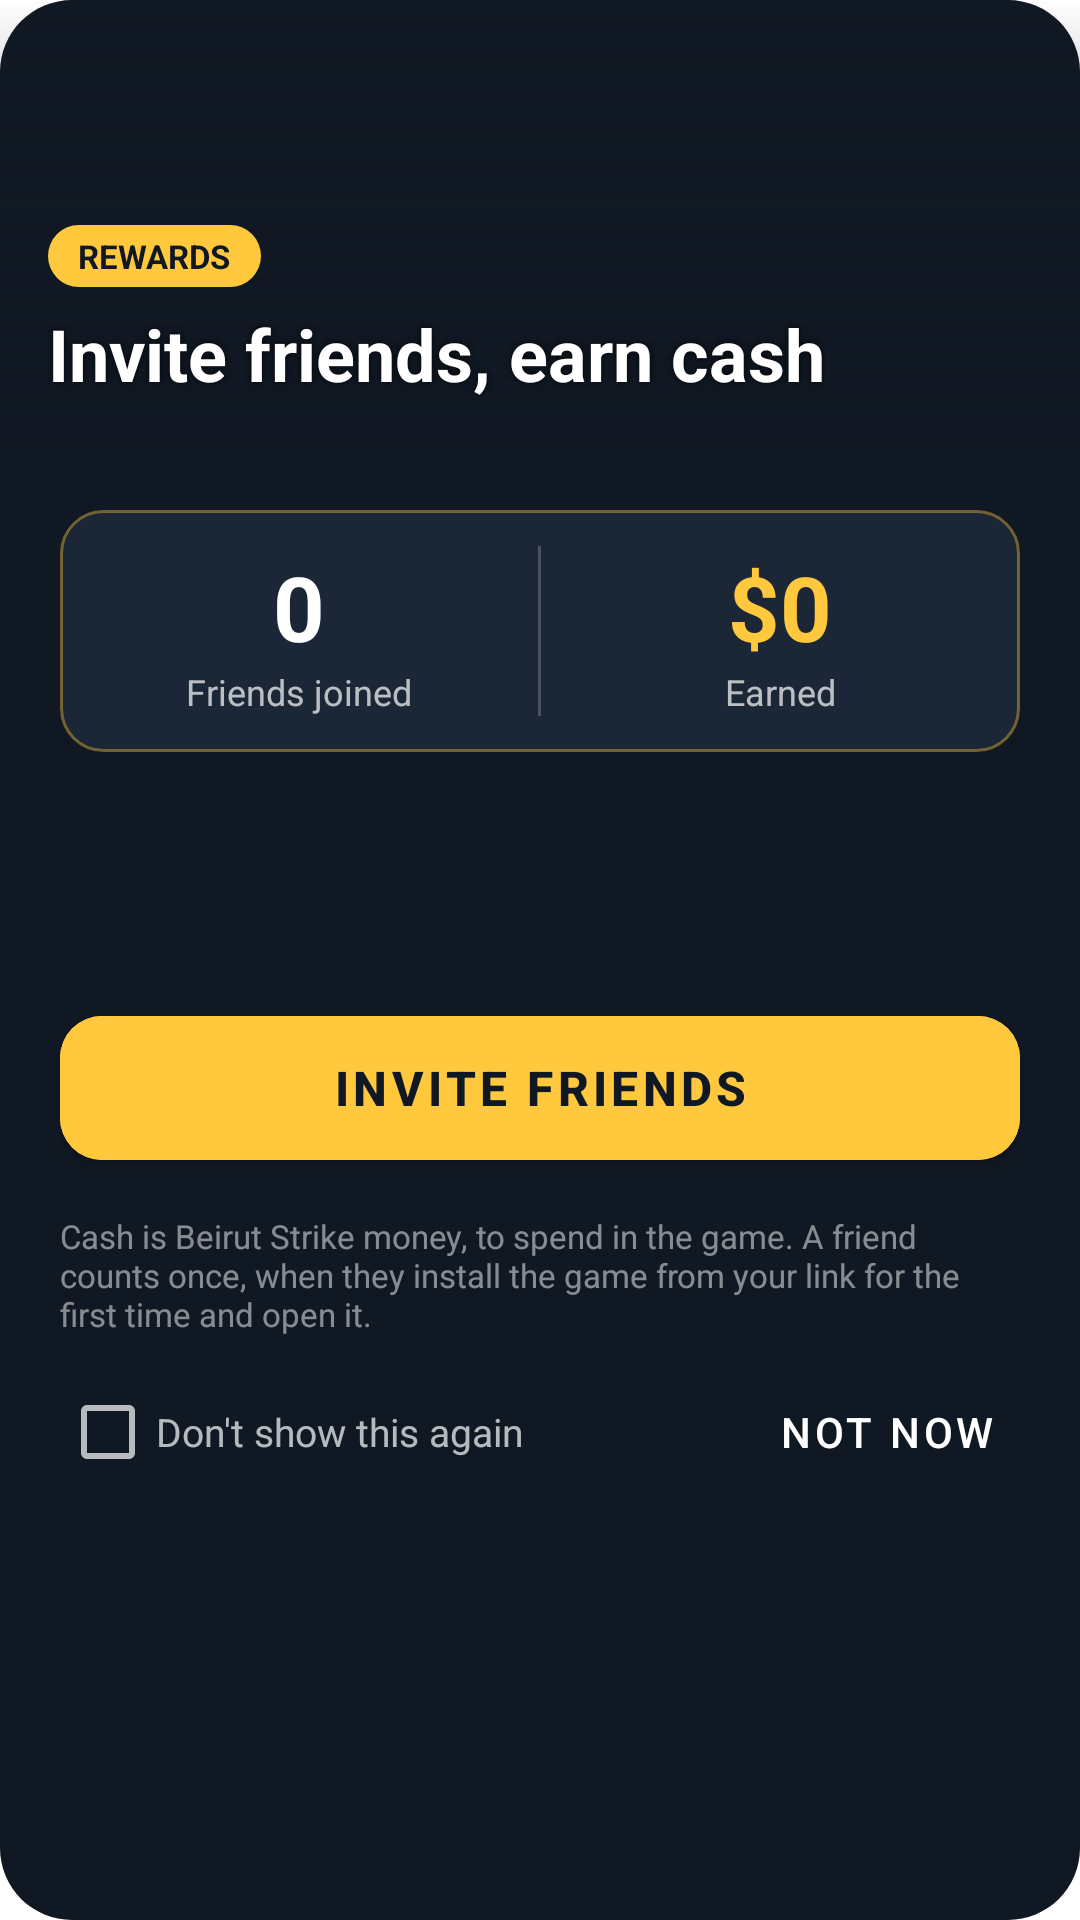

Layout XML and referenced resources for this Android screen:
<!-- AndroidManifest.xml: application theme Theme.Beirutrun -->
<!-- res/layout/dialog_invite_friends.xml -->
<?xml version="1.0" encoding="utf-8"?>
<ScrollView xmlns:android="http://schemas.android.com/apk/res/android"
    xmlns:app="http://schemas.android.com/apk/res-auto"
    android:layout_width="match_parent"
    android:layout_height="wrap_content"
    android:background="@drawable/bg_invite_dialog">

    <LinearLayout
        android:layout_width="match_parent"
        android:layout_height="wrap_content"
        android:orientation="vertical">

        
        <FrameLayout
            android:layout_width="match_parent"
            android:layout_height="150dp">

            <ImageView
                android:id="@+id/inviteHero"
                android:layout_width="match_parent"
                android:layout_height="match_parent"
                android:contentDescription="@null"
                android:scaleType="centerCrop" />

            <View
                android:layout_width="match_parent"
                android:layout_height="match_parent"
                android:background="@drawable/bg_invite_hero_shade" />

            <LinearLayout
                android:layout_width="match_parent"
                android:layout_height="wrap_content"
                android:layout_gravity="bottom"
                android:orientation="vertical"
                android:padding="16dp">

                <TextView
                    android:layout_width="wrap_content"
                    android:layout_height="wrap_content"
                    android:background="@drawable/bg_invite_chip"
                    android:paddingStart="10dp"
                    android:paddingTop="3dp"
                    android:paddingEnd="10dp"
                    android:paddingBottom="3dp"
                    android:text="@string/invite_promo_chip"
                    android:textColor="#FF101823"
                    android:textSize="11sp"
                    android:textStyle="bold" />

                <TextView
                    android:layout_width="wrap_content"
                    android:layout_height="wrap_content"
                    android:layout_marginTop="6dp"
                    android:shadowColor="#CC000000"
                    android:id="@+id/inviteTitle"
                    android:shadowRadius="6"
                    android:text="@string/invite_promo_title"
                    android:textColor="@android:color/white"
                    android:textSize="24sp"
                    android:textStyle="bold" />
            </LinearLayout>
        </FrameLayout>

        <LinearLayout
            android:layout_width="match_parent"
            android:layout_height="wrap_content"
            android:orientation="vertical"
            android:padding="20dp">

            
            <FrameLayout
                android:layout_width="match_parent"
                android:layout_height="wrap_content">

                <LinearLayout
                    android:layout_width="match_parent"
                    android:layout_height="wrap_content"
                    android:background="@drawable/bg_invite_stats"
                    android:orientation="horizontal"
                    android:paddingTop="12dp"
                    android:paddingBottom="12dp">

                    <LinearLayout
                        android:layout_width="0dp"
                        android:layout_height="wrap_content"
                        android:layout_weight="1"
                        android:gravity="center"
                        android:orientation="vertical">

                        <TextView
                            android:id="@+id/inviteFriendsCount"
                            android:layout_width="wrap_content"
                            android:layout_height="wrap_content"
                            android:text="0"
                            android:textColor="@android:color/white"
                            android:textSize="30sp"
                            android:textStyle="bold" />

                        <TextView
                            android:layout_width="wrap_content"
                            android:layout_height="wrap_content"
                            android:text="@string/invite_promo_friends"
                            android:textColor="#B3FFFFFF"
                            android:textSize="12sp" />
                    </LinearLayout>

                    <View
                        android:layout_width="1dp"
                        android:layout_height="match_parent"
                        android:background="#33FFFFFF" />

                    <LinearLayout
                        android:layout_width="0dp"
                        android:layout_height="wrap_content"
                        android:layout_weight="1"
                        android:gravity="center"
                        android:orientation="vertical">

                        <TextView
                            android:id="@+id/inviteEarned"
                            android:layout_width="wrap_content"
                            android:layout_height="wrap_content"
                            android:text="$0"
                            android:textColor="#FFFFC83D"
                            android:textSize="30sp"
                            android:textStyle="bold" />

                        <TextView
                            android:layout_width="wrap_content"
                            android:layout_height="wrap_content"
                            android:text="@string/invite_promo_earned"
                            android:textColor="#B3FFFFFF"
                            android:textSize="12sp" />
                    </LinearLayout>
                </LinearLayout>

                
                <TextView
                    android:id="@+id/inviteGain"
                    android:layout_width="wrap_content"
                    android:layout_height="wrap_content"
                    android:layout_gravity="end|center_vertical"
                    android:layout_marginEnd="16dp"
                    android:alpha="0"
                    android:shadowColor="#CC000000"
                    android:shadowRadius="4"
                    android:textColor="#FF7CFC00"
                    android:textSize="22sp"
                    android:textStyle="bold" />
            </FrameLayout>

            
            <TextView
                android:id="@+id/invitePrizeFriend"
                style="@style/InvitePrize"
                android:layout_marginTop="16dp" />

            <TextView
                android:id="@+id/invitePrizeSpend"
                style="@style/InvitePrize" />

            <com.google.android.material.button.MaterialButton
                android:id="@+id/inviteFriendsButton"
                android:layout_width="match_parent"
                android:layout_height="60dp"
                android:layout_marginTop="12dp"
                android:backgroundTint="#FFFFC83D"
                android:text="@string/invite_promo_invite"
                android:textColor="#FF101823"
                android:textSize="16sp"
                android:textStyle="bold"
                app:cornerRadius="14dp"
                app:icon="@drawable/ic_add"
                app:iconGravity="textStart"
                app:iconTint="#FF101823" />

            <TextView
                android:layout_width="match_parent"
                android:layout_height="wrap_content"
                android:layout_marginTop="12dp"
                android:text="@string/invite_promo_fine_print"
                android:textColor="#80FFFFFF"
                android:textSize="11sp" />

            <LinearLayout
                android:layout_width="match_parent"
                android:layout_height="wrap_content"
                android:layout_marginTop="8dp"
                android:gravity="center_vertical"
                android:orientation="horizontal">

                <CheckBox
                    android:id="@+id/inviteDontShow"
                    android:layout_width="0dp"
                    android:layout_height="wrap_content"
                    android:layout_weight="1"
                    android:buttonTint="#B3FFFFFF"
                    android:text="@string/invite_promo_dont_show"
                    android:textColor="#B3FFFFFF"
                    android:textSize="13sp" />

                <com.google.android.material.button.MaterialButton
                    android:id="@+id/inviteClose"
                    style="@style/Widget.MaterialComponents.Button.TextButton"
                    android:layout_width="wrap_content"
                    android:layout_height="wrap_content"
                    android:text="@string/invite_promo_not_now"
                    android:textColor="@android:color/white" />
            </LinearLayout>
        </LinearLayout>
    </LinearLayout>
</ScrollView>
<!-- resources referenced by this layout -->
<resources>
  <!-- drawable bg_invite_chip (drawable) -->
  <?xml version="1.0" encoding="utf-8"?>
  <shape xmlns:android="http://schemas.android.com/apk/res/android">
      <solid android:color="#FFFFC83D" />
      <corners android:radius="12dp" />
  </shape>
  <!-- drawable bg_invite_dialog (drawable) -->
  <?xml version="1.0" encoding="utf-8"?>
  <shape xmlns:android="http://schemas.android.com/apk/res/android">
      <solid android:color="#FF101823" />
      <corners android:radius="24dp" />
  </shape>
  <!-- drawable bg_invite_hero_shade (drawable) -->
  <?xml version="1.0" encoding="utf-8"?>
  <shape xmlns:android="http://schemas.android.com/apk/res/android">
      <gradient
          android:angle="270"
          android:endColor="#FF101823"
          android:centerColor="#66101823"
          android:startColor="#00101823" />
  </shape>
  <!-- drawable bg_invite_stats (drawable) -->
  <?xml version="1.0" encoding="utf-8"?>
  <shape xmlns:android="http://schemas.android.com/apk/res/android">
      <solid android:color="#FF1B2736" />
      <stroke android:width="1dp" android:color="#66FFC83D" />
      <corners android:radius="14dp" />
  </shape>
  <string name="invite_promo_chip">REWARDS</string>
  <string name="invite_promo_dont_show">Don\'t show this again</string>
  <string name="invite_promo_earned">Earned</string>
  <string name="invite_promo_fine_print">Cash is Beirut Strike money, to spend in the game. A friend counts once, when they install the game from your link for the first time and open it.</string>
  <string name="invite_promo_friends">Friends joined</string>
  <string name="invite_promo_invite">Invite friends</string>
  <string name="invite_promo_not_now">Not now</string>
  <string name="invite_promo_title">Invite friends, earn cash</string>
  <style name="InvitePrize">
          <item name="android:layout_width">match_parent</item>
          <item name="android:layout_height">wrap_content</item>
          <item name="android:layout_marginBottom">8dp</item>
          <item name="android:drawablePadding">12dp</item>
          <item name="android:gravity">center_vertical</item>
          <item name="android:textColor">#E6FFFFFF</item>
          <item name="android:textSize">14sp</item>
      </style>
  <style name="Theme.Beirutrun" parent="Theme.MaterialComponents.DayNight.NoActionBar">
          <item name="colorPrimary">@color/purple_500</item>
          <item name="colorPrimaryVariant">@color/purple_700</item>
          <item name="colorOnPrimary">@color/white</item>
          <item name="colorSecondary">@color/teal_200</item>
          <item name="colorSecondaryVariant">@color/teal_700</item>
          <item name="colorOnSecondary">@color/black</item>
          <item name="android:statusBarColor">#FF1A237E</item>
      </style>
  <color name="purple_500">#FF6200EE</color>
  <color name="purple_700">#FF3700B3</color>
  <color name="white">#FFFFFFFF</color>
  <color name="teal_200">#FF03DAC5</color>
  <color name="teal_700">#FF018786</color>
  <color name="black">#FF000000</color>
</resources>
